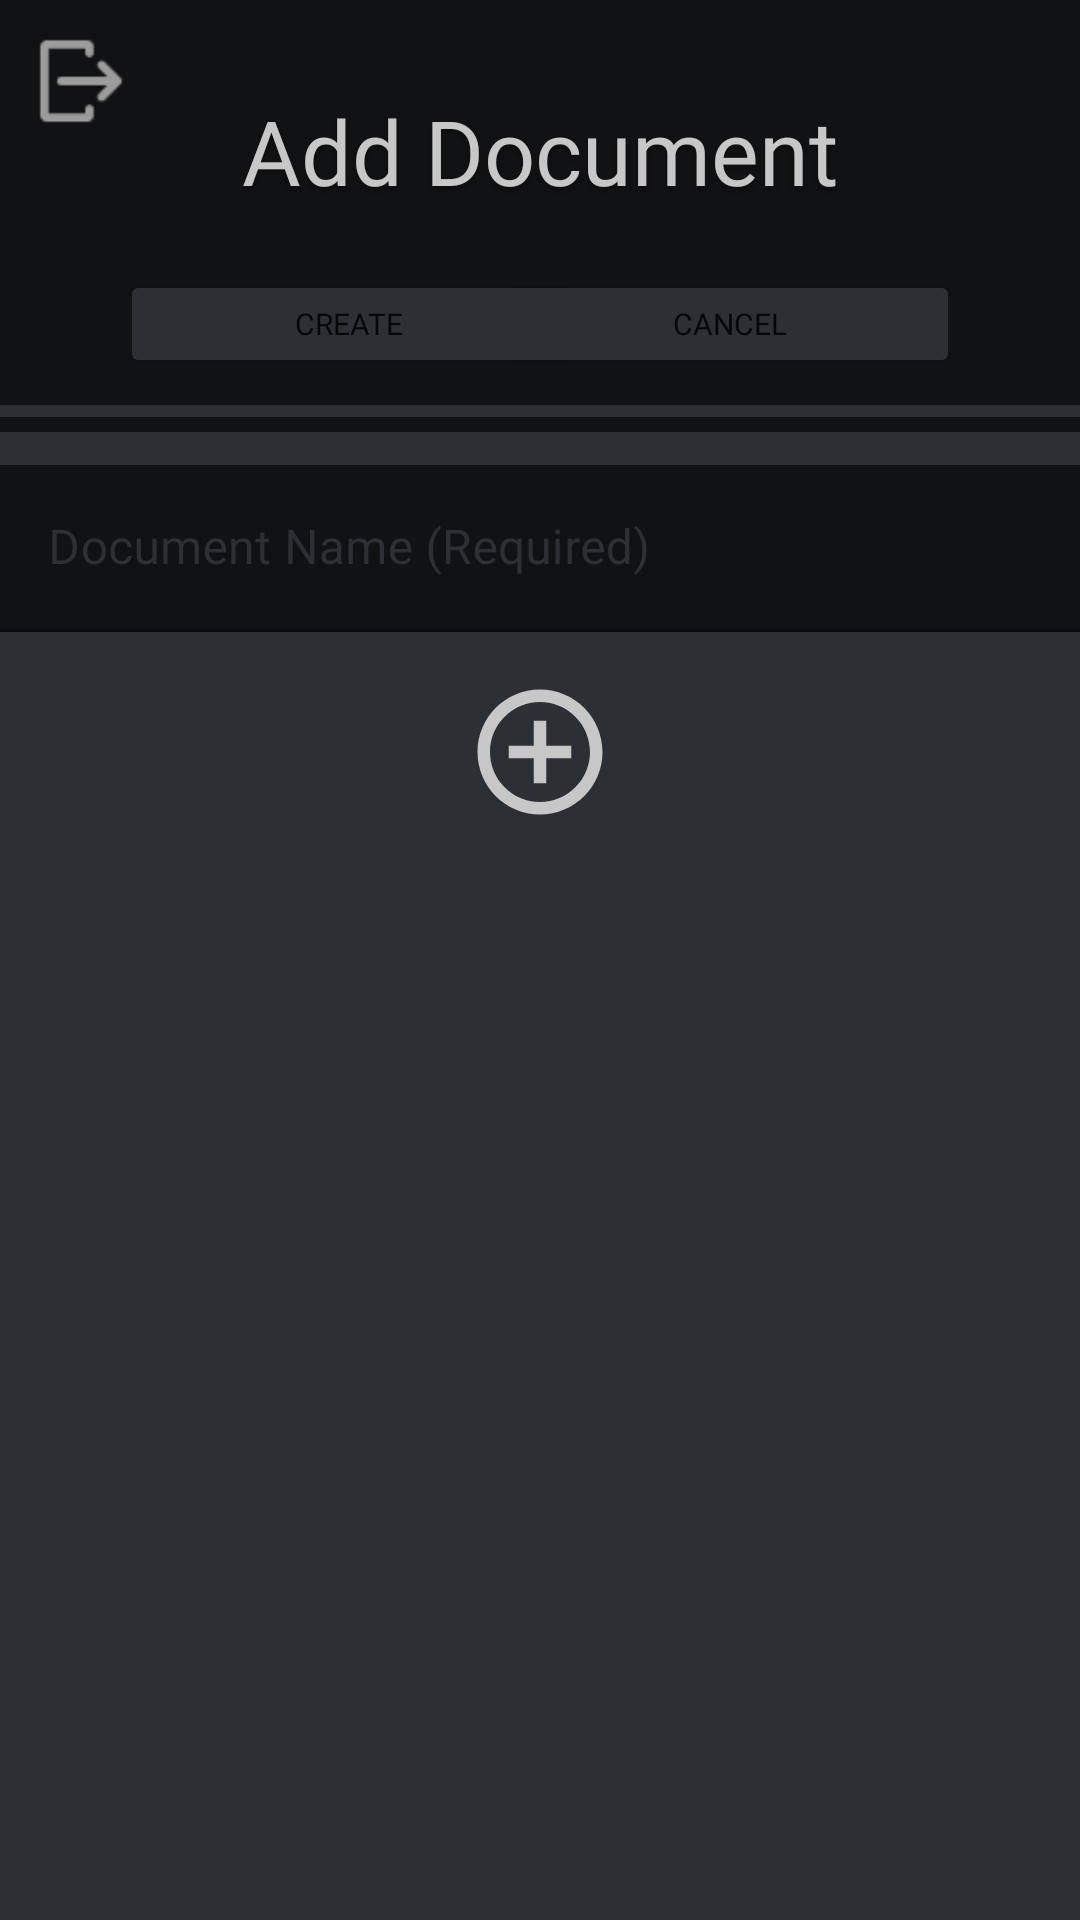

Write the Android layout XML for this screen, with the resource values it uses.
<!-- AndroidManifest.xml: activity theme Theme.Projekt_grupowy.NoActionBar -->
<!-- res/layout/activity_add_document.xml -->
<?xml version="1.0" encoding="utf-8"?>
<androidx.constraintlayout.widget.ConstraintLayout
    xmlns:android="http://schemas.android.com/apk/res/android"
    xmlns:app="http://schemas.android.com/apk/res-auto"
    xmlns:tools="http://schemas.android.com/tools"
    android:layout_width="match_parent"
    android:layout_height="match_parent"
    android:background="#2C2F33"
    tools:context=".activity_documents">

    <LinearLayout
        android:id="@+id/linearLayout"
        android:layout_width="match_parent"
        android:layout_height="145dp"
        android:orientation="vertical"
        app:layout_constraintEnd_toEndOf="parent"
        app:layout_constraintStart_toStartOf="parent"
        app:layout_constraintTop_toTopOf="parent">

        <View
            android:id="@+id/Vtop_4"
            android:layout_width="wrap_content"
            android:layout_height="135dp"
            android:background="#111213" />

        <View
            android:id="@+id/Vtop2_4"
            android:layout_width="wrap_content"
            android:layout_height="5dp"
            android:layout_marginTop="4dp"
            android:background="#111213" />

    </LinearLayout>

    <ImageView
        android:id="@+id/button_back_2"
        android:layout_width="30dp"
        android:layout_height="30dp"
        android:layout_marginStart="12dp"
        android:layout_marginTop="12dp"
        app:layout_constraintStart_toStartOf="parent"
        app:layout_constraintTop_toTopOf="parent"
        app:srcCompat="@drawable/logout_image" />

    <TextView
        android:id="@+id/tv_docType"
        style="@style/documents"
        android:layout_width="wrap_content"
        android:layout_height="wrap_content"
        android:layout_marginTop="30dp"
        android:fontFamily="@font/montserrat_semibold"
        android:text="Add Document"
        android:textColor="#C7C7C7"
        android:textSize="30dp"
        app:layout_constraintEnd_toEndOf="parent"
        app:layout_constraintStart_toStartOf="@+id/linearLayout"
        app:layout_constraintTop_toTopOf="parent" />

    <Button
        android:id="@+id/button_cancel"
        android:layout_width="153dp"
        android:layout_height="36dp"
        android:layout_marginTop="90dp"
        android:layout_marginEnd="40dp"
        android:fontFamily="@font/montserrat_semibold"
        android:shadowColor="#2C2F33"
        android:text="Cancel"
        android:textColorHighlight="#2C2F33"
        android:textColorHint="#2C2F33"
        android:textSize="10dp"
        app:backgroundTint="#2C2F33"
        app:layout_constraintEnd_toEndOf="@+id/linearLayout"
        app:layout_constraintTop_toTopOf="parent"
        app:strokeColor="#FFFFFF"
        app:strokeWidth="1dp" />

    <Button
        android:id="@+id/button_confirm"
        android:layout_width="153dp"
        android:layout_height="36dp"
        android:layout_marginStart="40dp"
        android:layout_marginTop="90dp"
        android:fontFamily="@font/montserrat_semibold"
        android:text="Create"
        android:textSize="10dp"
        app:backgroundTint="#2C2F33"
        app:layout_constraintStart_toStartOf="@+id/linearLayout"
        app:layout_constraintTop_toTopOf="parent"
        app:strokeColor="#FFFFFF"
        app:strokeWidth="1dp" />

   <ScrollView
       app:layout_constraintTop_toBottomOf="@id/linearLayout"
       app:layout_constraintBottom_toBottomOf="parent"
       app:layout_constraintStart_toStartOf="parent"
       app:layout_constraintEnd_toEndOf="parent"
       android:layout_width="match_parent"
       android:layout_height="0dp">

       <androidx.constraintlayout.widget.ConstraintLayout

           android:layout_width="match_parent"
           android:layout_height="match_parent">

           <com.google.android.material.textfield.TextInputLayout
               android:layout_marginTop="10dp"
               android:id="@+id/etDocumentNameContainer"
               android:fontFamily="@font/montserrat_semibold"
               android:layout_width="0dp"
               app:layout_constraintTop_toTopOf="parent"
               app:layout_constraintStart_toStartOf="parent"
               app:layout_constraintEnd_toEndOf="parent"
               android:textColor="#C7C7C7"
               android:textColorHint="#2C2F33"
               android:layout_height="wrap_content">

               <com.google.android.material.textfield.TextInputEditText
                   android:id="@+id/etDocumentName"
                   android:layout_width="match_parent"
                   android:layout_height="wrap_content"
                   android:background="#111213"
                   android:fontFamily="@font/montserrat_semibold"
                   android:hint="Document Name (Required)"
                   android:textColor="#C7C7C7" />
           </com.google.android.material.textfield.TextInputLayout>


           <androidx.recyclerview.widget.RecyclerView
               android:id="@+id/documentsRV"
               android:layout_width="match_parent"
               android:layout_height="wrap_content"
               android:layout_marginStart="1dp"
               android:layout_marginTop="10dp"
               tools:itemCount="3"
               tools:listitem="@layout/add_document_item"
               android:layout_marginEnd="1dp"
               android:background="#2C2F33"
               app:layout_constraintEnd_toEndOf="parent"

               app:layout_constraintHorizontal_bias="0.0"
               app:layout_constraintStart_toStartOf="parent"
               app:layout_constraintTop_toBottomOf="@+id/etDocumentNameContainer" />

           <androidx.appcompat.widget.AppCompatButton
               android:id="@+id/addButton"
               android:layout_marginTop="5dp"
               android:layout_marginBottom="5dp"
               android:background="@drawable/ic_add"
               app:layout_constraintTop_toBottomOf="@id/documentsRV"
               app:layout_constraintStart_toStartOf="parent"
               app:layout_constraintEnd_toEndOf="parent"
               android:layout_width="50dp"
               android:layout_height="50dp"/>

       </androidx.constraintlayout.widget.ConstraintLayout>


   </ScrollView>







</androidx.constraintlayout.widget.ConstraintLayout>
<!-- res/layout/add_document_item.xml (included above) -->
<?xml version="1.0" encoding="utf-8"?>
<androidx.constraintlayout.widget.ConstraintLayout xmlns:android="http://schemas.android.com/apk/res/android"
    xmlns:app="http://schemas.android.com/apk/res-auto"
    android:layout_width="match_parent"
    android:layout_height="wrap_content">

    <com.google.android.material.textfield.TextInputLayout
        android:id="@+id/fieldNameContainer"
        android:layout_width="0dp"
        android:layout_height="wrap_content"
        android:fontFamily="@font/montserrat_semibold"
        app:layout_constraintEnd_toStartOf="@id/fieldValueContainer"
        app:layout_constraintStart_toStartOf="parent"
        app:layout_constraintTop_toTopOf="parent"
        app:layout_constraintWidth_percent="0.30">

        <com.google.android.material.textfield.TextInputEditText
            android:id="@+id/fieldName"
            android:layout_width="match_parent"
            android:fontFamily="@font/montserrat_semibold"
            android:layout_height="wrap_content"
            android:hint="Type" />
    </com.google.android.material.textfield.TextInputLayout>

    <com.google.android.material.textfield.TextInputLayout
        android:id="@+id/fieldValueContainer"
        android:layout_width="0dp"
        android:layout_height="wrap_content"
        android:layout_marginStart="5dp"
        android:fontFamily="@font/montserrat_semibold"
        app:layout_constraintEnd_toEndOf="parent"
        app:layout_constraintStart_toEndOf="@id/fieldNameContainer"
        app:layout_constraintTop_toTopOf="parent">

        <com.google.android.material.textfield.TextInputEditText
            android:id="@+id/fieldValue"
            android:layout_width="match_parent"
            android:layout_height="wrap_content"
            android:fontFamily="@font/montserrat_semibold"
            android:hint="Value" />
    </com.google.android.material.textfield.TextInputLayout>

    <ImageView
        android:id="@+id/deleteField"
        android:layout_height="30dp"
        android:layout_width="30dp"
        android:src="@drawable/ic_baseline_delete_forever_24"

        app:layout_constraintEnd_toEndOf="parent"
        app:layout_constraintTop_toTopOf="parent" />


</androidx.constraintlayout.widget.ConstraintLayout>
<!-- resources referenced by this layout -->
<resources>
  <!-- drawable ic_add (drawable) -->
  <vector xmlns:android="http://schemas.android.com/apk/res/android"
      android:width="24dp"
      android:height="24dp"
      android:viewportWidth="24"
      android:viewportHeight="24"
      android:tint="#C7C7C7">
    <path
        android:fillColor="#C7C7C7"
        android:pathData="M13,7h-2v4L7,11v2h4v4h2v-4h4v-2h-4L13,7zM12,2C6.48,2 2,6.48 2,12s4.48,10 10,10 10,-4.48 10,-10S17.52,2 12,2zM12,20c-4.41,0 -8,-3.59 -8,-8s3.59,-8 8,-8 8,3.59 8,8 -3.59,8 -8,8z"/>
  </vector>
  <!-- drawable logout_image: png bitmap (drawable-v24, 767 bytes) -->
  <style name="documents">
  
          <item name="android:textSize">
              36sp
          </item>
  
          <item name="android:textColor">
              #C7C7C7
          </item>
  
          <item name="android:shadowColor">
              #40000000
          </item>
  
          <item name="android:shadowDx">
              0
          </item>
  
          <item name="android:shadowDy">
              4
          </item>
  
          <item name="android:shadowRadius">
              4
          </item>
  
      </style>
  <style name="Theme.Projekt_grupowy.NoActionBar">
          <item name="windowActionBar">false</item>
          <item name="windowNoTitle">true</item>
          <item name="colorPrimary">#2DD9FF</item>
          <item name="colorPrimaryVariant">#2DD9FF</item>
          <item name="colorOnPrimary">#2DD9FF</item>
          <item name="colorOnSecondary">#2DD9FF</item>
      </style>
</resources>
